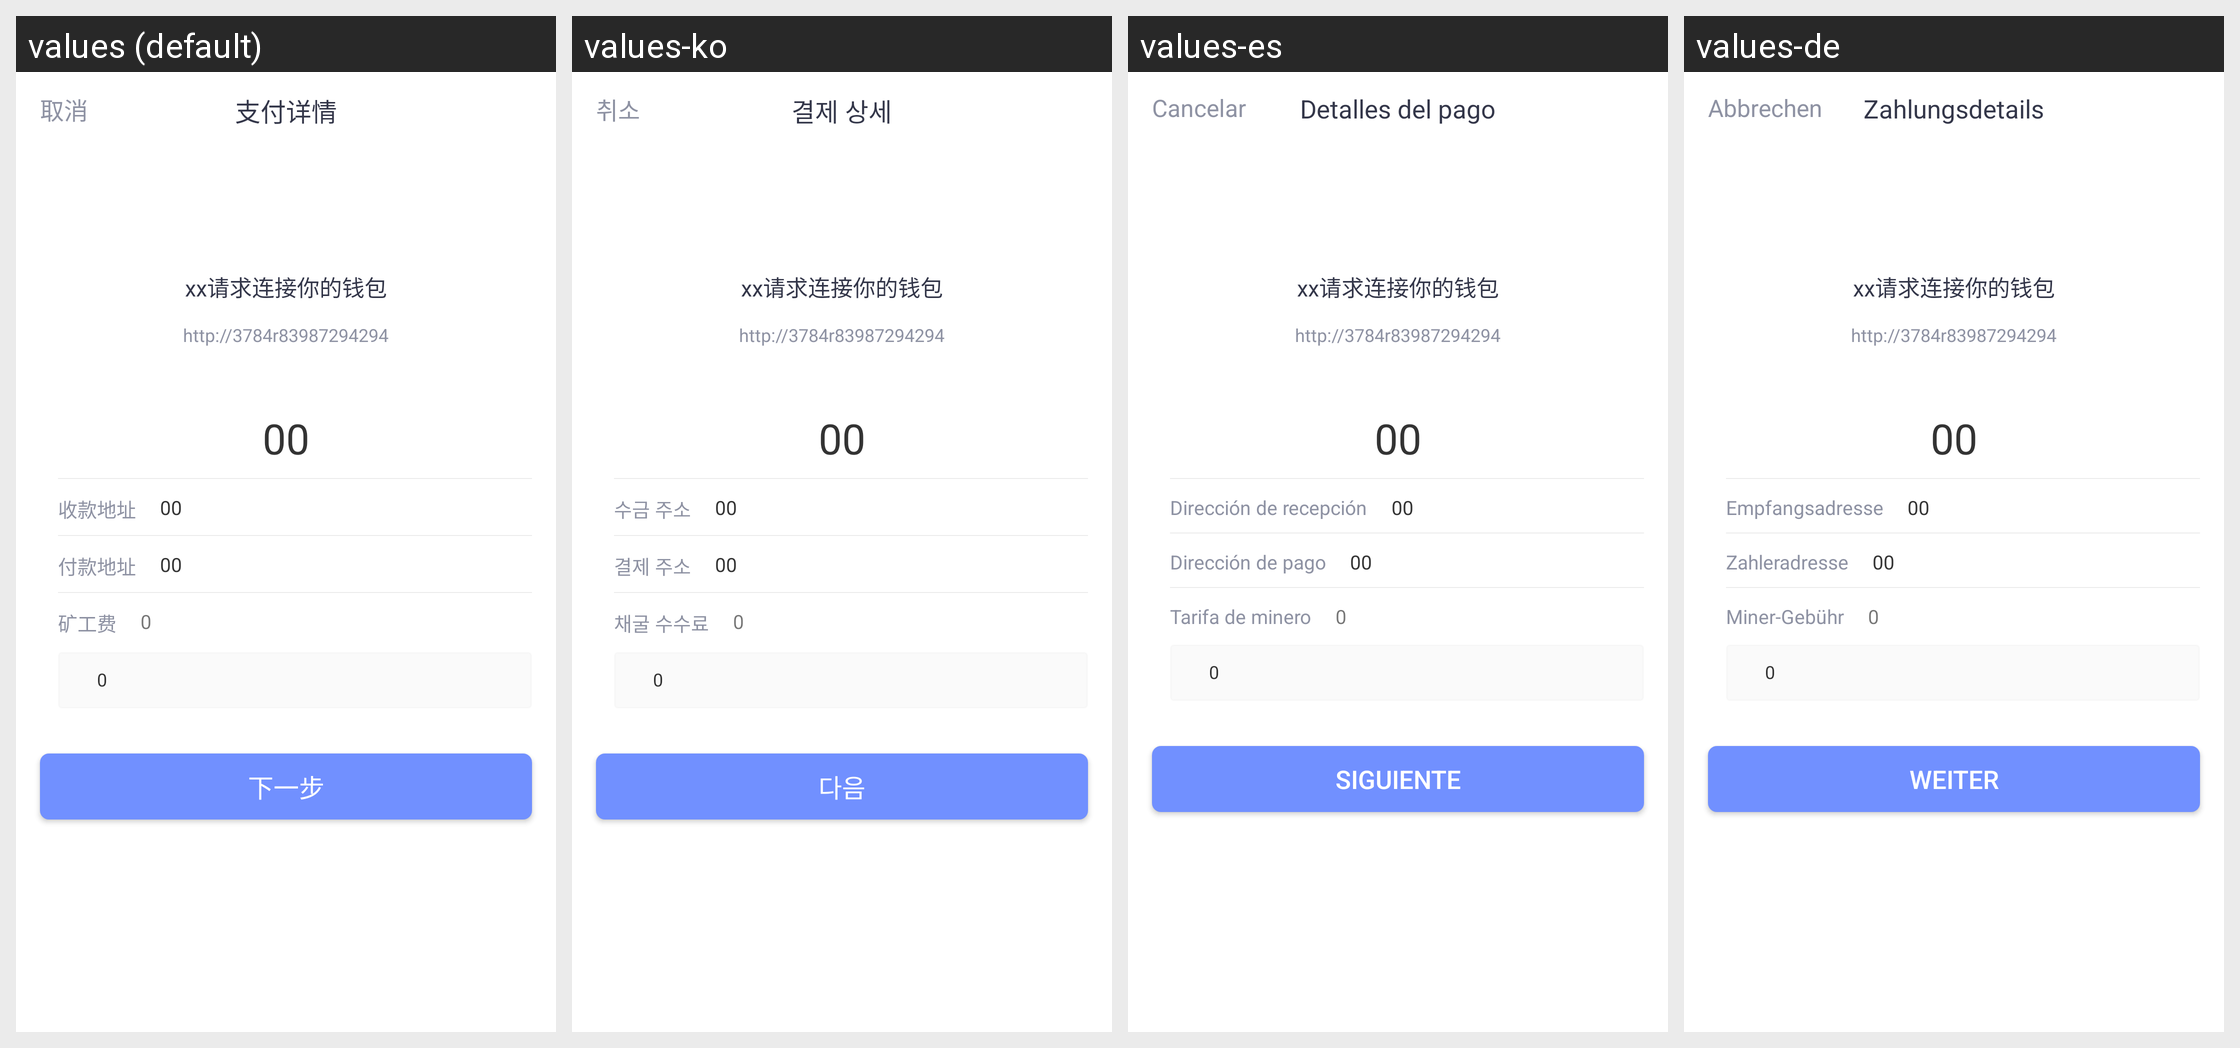

This grid shows one Android layout under several languages. Give, for every string resource on the screen, its name, the default text and each shown locale's text.
Android screen res/layout/fragment_session_request.xml rendered under 4 locales, left to right: values (default), values-ko, values-es, values-de. Device: Nexus 5 (rendered at 1080×1920; each locale shown at half size, 540×960, under a caption strip naming it); theme Theme.MaterialComponents.DayNight.NoActionBar.
Other locales in the repository, not shown: values-en, values-fr, values-in, values-it, values-ja, values-pt, values-ru, values-th, values-tr, values-vi, values-zh-rTW.
Strings drawn on this screen, with the default value and each locale's value (text and hints the layout hard-codes, and strings that could not be matched under every locale, appear in the picture but are not listed):

cancel
  values: 取消
  values-ko: 취소
  values-es: Cancelar
  values-de: Abbrechen

wc_pay_de
  values: 支付详情
  values-ko: 결제 상세
  values-es: Detalles del pago
  values-de: Zahlungsdetails

home_receipt_address
  values: 收款地址
  values-ko: 수금 주소
  values-es: Dirección de recepción
  values-de: Empfangsadresse

wc_pay_address
  values: 付款地址
  values-ko: 결제 주소
  values-es: Dirección de pago
  values-de: Zahleradresse

wc_fee
  values: 矿工费
  values-ko: 채굴 수수료
  values-es: Tarifa de minero
  values-de: Miner-Gebühr

wc_next
  values: 下一步
  values-ko: 다음
  values-es: Siguiente
  values-de: Weiter
